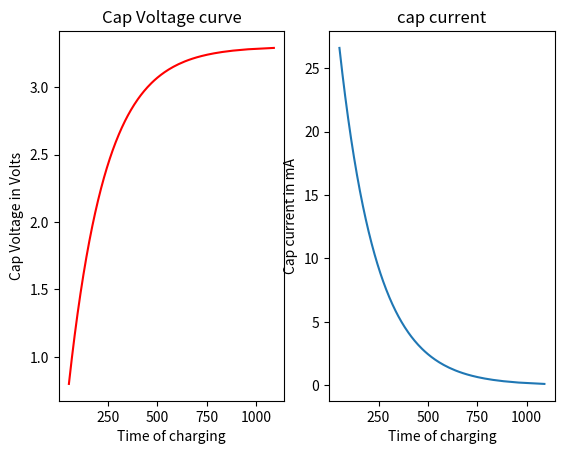

Source code (Python):
import matplotlib.pyplot as plt
import math
import numpy as np

timeArray = []
voltageArray = []
currentArray = []

protectRes = 94
capFarad = 2
rc = protectRes * capFarad

for voltageVal in np.arange(0.8, 3.3, 0.01):
   time = np.log(3.3/(3.3-voltageVal))*rc
   timeArray.append(time) 



for seconds in timeArray: 
   voltage = 3.3*(1-math.exp(-seconds/rc))
   voltageArray.append(voltage)

for seconds in timeArray:
   current = (3.3/protectRes)*math.exp(-seconds/rc) * 1000
   currentArray.append(current)


plt.subplot(1,2,1)
plt.title("Cap Voltage curve")
plt.plot(timeArray, voltageArray, color='red')
plt.xlabel("Time of charging")
plt.ylabel("Cap Voltage in Volts")

plt.subplot(1,2,2)
plt.title("cap current")
plt.plot(timeArray, currentArray)
plt.xlabel("Time of charging")
plt.ylabel("Cap current in mA")

plt.show()   